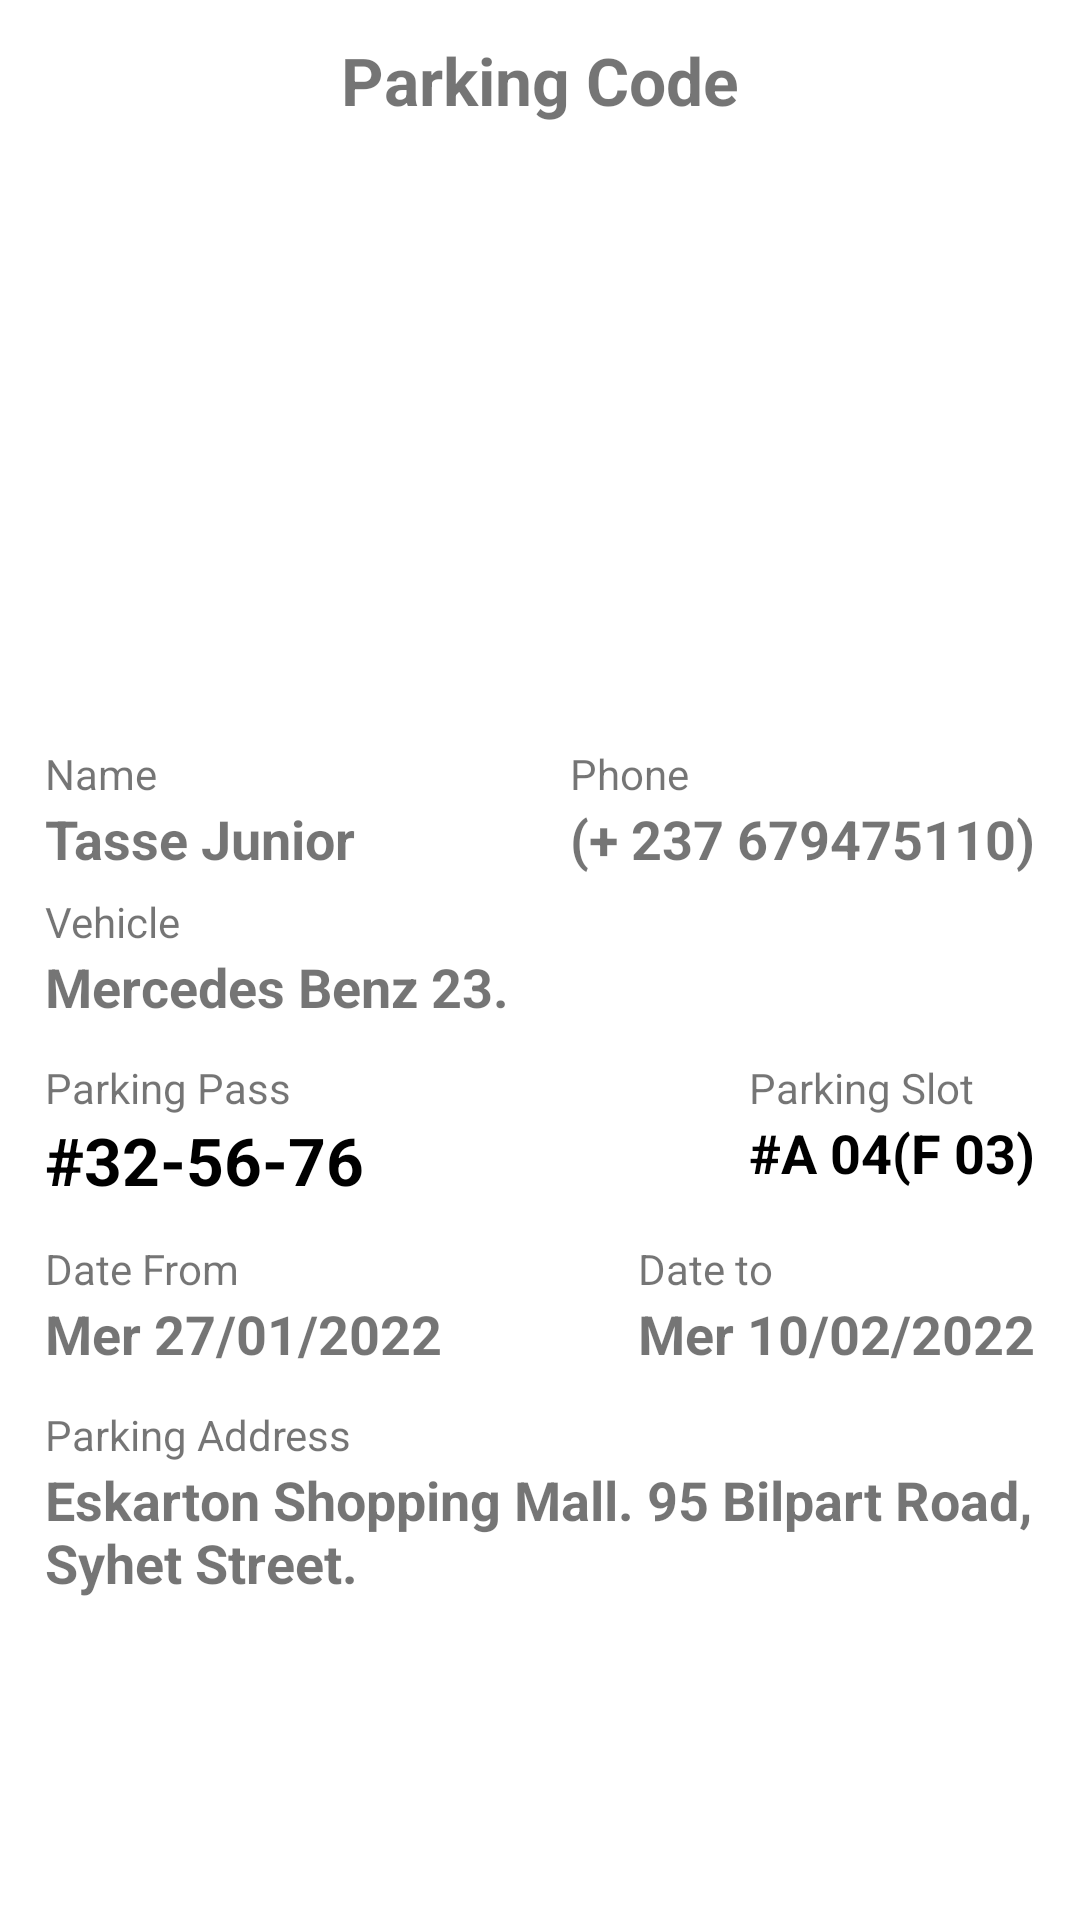

Android layout source for this screen:
<!-- AndroidManifest.xml: application theme Theme.ParkingManage -->
<!-- res/layout/activity_ticket.xml -->
<?xml version="1.0" encoding="utf-8"?>
<LinearLayout xmlns:android="http://schemas.android.com/apk/res/android"
    xmlns:app="http://schemas.android.com/apk/res-auto"
    xmlns:tools="http://schemas.android.com/tools"
    android:layout_width="match_parent"
    android:layout_height="match_parent"
    android:orientation="vertical"
    android:layout_margin="12dp"
    tools:context=".Ticket">

    <LinearLayout
        android:layout_width="match_parent"
        android:layout_height="wrap_content"
        >
        <RelativeLayout
            android:layout_width="match_parent"
            android:layout_height="wrap_content"
            android:padding="12dp"
            >
            <ImageView
                android:id="@+id/clear_icon"
                android:layout_width="wrap_content"
                android:layout_height="wrap_content"
                android:src="@drawable/ic_baseline_clear_24"
                android:layout_centerVertical="true"
                />
            <TextView
                android:layout_width="wrap_content"
                android:layout_height="wrap_content"
                android:layout_marginLeft="12dp"
                android:text="Parking Code"
                android:textSize="22sp"
                android:textStyle="bold"
                android:layout_centerInParent="true"
                android:layout_centerVertical="true"
                />
        </RelativeLayout>

    </LinearLayout>

    <LinearLayout
        android:layout_width="match_parent"
        android:layout_height="wrap_content"
        android:orientation="vertical"
        >
        <RelativeLayout
            android:layout_width="match_parent"
            android:layout_height="wrap_content">

            <ImageView
                android:layout_width="150dp"
                android:layout_height="180dp"
                android:layout_centerHorizontal="true"
                android:src="@drawable/qrcode" />
        </RelativeLayout>
        <LinearLayout
            android:layout_width="match_parent"
            android:layout_height="wrap_content"
            android:layout_margin="15dp"
            android:orientation="vertical"
            >
            <LinearLayout
                android:layout_width="match_parent"
                android:layout_height="wrap_content"
                android:orientation="vertical">
                <RelativeLayout
                    android:layout_width="match_parent"
                    android:layout_height="match_parent">
                    <LinearLayout

                        android:layout_width="wrap_content"
                        android:layout_height="wrap_content"
                        android:orientation="vertical"
                        >
                        <TextView
                            android:layout_width="wrap_content"
                            android:layout_height="wrap_content"
                            android:text="Name"/>
                        <TextView
                            android:layout_width="wrap_content"
                            android:layout_height="wrap_content"
                            android:text="Tasse Junior"
                            android:textStyle="bold"
                            android:textSize="18sp"
                            />
                    </LinearLayout>

                    <LinearLayout
                        android:layout_width="wrap_content"
                        android:layout_height="wrap_content"
                        android:orientation="vertical"
                        android:layout_alignParentEnd="true"
                        >
                        <TextView
                            android:layout_width="wrap_content"
                            android:layout_height="wrap_content"
                            android:text="Phone"/>
                        <TextView
                            android:layout_width="wrap_content"
                            android:layout_height="wrap_content"
                            android:text="(+ 237 679475110)"
                            android:textStyle="bold"
                            android:textSize="18sp"
                            />
                    </LinearLayout>

                </RelativeLayout>
            </LinearLayout>
            <LinearLayout
                android:layout_width="match_parent"
                android:layout_height="wrap_content"
                android:layout_marginVertical="6dp"
                android:orientation="vertical">
                <RelativeLayout
                    android:layout_width="match_parent"
                    android:layout_height="match_parent">
                    <LinearLayout

                        android:layout_width="wrap_content"
                        android:layout_height="wrap_content"
                        android:orientation="vertical"
                        >
                        <TextView
                            android:layout_width="wrap_content"
                            android:layout_height="wrap_content"
                            android:text="Vehicle"/>
                        <TextView
                            android:layout_width="wrap_content"
                            android:layout_height="wrap_content"
                            android:text="Mercedes Benz 23."
                            android:textStyle="bold"
                            android:textSize="18sp"
                            />
                    </LinearLayout>

                </RelativeLayout>
            </LinearLayout>
            <LinearLayout
                android:layout_width="match_parent"
                android:layout_height="wrap_content"
                android:orientation="vertical"
                android:layout_marginVertical="6dp"
                >
                <RelativeLayout
                    android:layout_width="match_parent"
                    android:layout_height="match_parent">
                    <LinearLayout

                        android:layout_width="wrap_content"
                        android:layout_height="wrap_content"
                        android:orientation="vertical"
                        >
                        <TextView
                            android:layout_width="wrap_content"
                            android:layout_height="wrap_content"
                            android:text="Parking Pass"/>
                        <TextView
                            android:layout_width="wrap_content"
                            android:layout_height="wrap_content"
                            android:text="#32-56-76"
                            android:textColor="@color/black"
                            android:textStyle="bold"
                            android:textSize="22sp"
                            />
                    </LinearLayout>

                    <LinearLayout
                        android:layout_width="wrap_content"
                        android:layout_height="wrap_content"
                        android:orientation="vertical"
                        android:layout_alignParentEnd="true"
                        >
                        <TextView
                            android:layout_width="wrap_content"
                            android:layout_height="wrap_content"
                            android:text="Parking Slot"/>
                        <TextView
                            android:layout_width="wrap_content"
                            android:layout_height="wrap_content"
                            android:text="#A 04(F 03)"
                            android:textColor="@color/black"
                            android:textStyle="bold"
                            android:textSize="18sp"
                            />
                    </LinearLayout>

                </RelativeLayout>
            </LinearLayout>
            <LinearLayout
                android:layout_width="match_parent"
                android:layout_height="wrap_content"
                android:layout_marginVertical="6dp"
                android:orientation="vertical">
                <RelativeLayout
                    android:layout_width="match_parent"
                    android:layout_height="match_parent">
                    <LinearLayout

                        android:layout_width="wrap_content"
                        android:layout_height="wrap_content"
                        android:orientation="vertical"
                        >
                        <TextView
                            android:layout_width="wrap_content"
                            android:layout_height="wrap_content"
                            android:text="Date From"/>
                        <TextView
                            android:layout_width="wrap_content"
                            android:layout_height="wrap_content"
                            android:text="Mer 27/01/2022"
                            android:textStyle="bold"
                            android:textSize="18sp"
                            />
                    </LinearLayout>

                    <LinearLayout
                        android:layout_width="wrap_content"
                        android:layout_height="wrap_content"
                        android:orientation="vertical"
                        android:layout_alignParentEnd="true"
                        >
                        <TextView
                            android:layout_width="wrap_content"
                            android:layout_height="wrap_content"
                            android:text="Date to "/>
                        <TextView
                            android:layout_width="wrap_content"
                            android:layout_height="wrap_content"
                            android:text="Mer 10/02/2022"
                            android:textStyle="bold"
                            android:textSize="18sp"
                            />
                    </LinearLayout>

                </RelativeLayout>
            </LinearLayout>
            <LinearLayout
                android:layout_width="match_parent"
                android:layout_height="wrap_content"
                android:layout_marginVertical="6dp"
                android:orientation="vertical">
                <RelativeLayout
                    android:layout_width="match_parent"
                    android:layout_height="match_parent">
                    <LinearLayout

                        android:layout_width="wrap_content"
                        android:layout_height="wrap_content"
                        android:orientation="vertical"
                        >
                        <TextView
                            android:layout_width="wrap_content"
                            android:layout_height="wrap_content"
                            android:text="Parking Address"

                            />
                        <TextView
                            android:layout_width="wrap_content"
                            android:layout_height="wrap_content"
                            android:text="Eskarton Shopping Mall. 95 Bilpart Road, Syhet Street."
                            android:textStyle="bold"
                            android:textSize="18sp"
                            />
                    </LinearLayout>

                </RelativeLayout>
            </LinearLayout>
        </LinearLayout>


    </LinearLayout>

</LinearLayout>
<!-- resources referenced by this layout -->
<resources>
  <style name="Theme.ParkingManage" parent="Theme.MaterialComponents.DayNight.NoActionBar">
          
          <item name="colorPrimary">@color/purple_500</item>
          <item name="colorPrimaryVariant">@color/purple_700</item>
          <item name="colorOnPrimary">@color/white</item>
          
          <item name="colorSecondary">@color/teal_200</item>
          <item name="colorSecondaryVariant">@color/teal_700</item>
          <item name="colorOnSecondary">@color/black</item>
          
          <item name="android:statusBarColor" tools:targetApi="l">?attr/colorPrimaryVariant</item>
          
      </style>
  <!-- not gathered from this repository: default colours our renderer supplied (Android Studio template values) -->
  <color name="purple_500">#FF6200EE</color>
  <color name="purple_700">#FF3700B3</color>
  <color name="teal_200">#FF03DAC5</color>
  <color name="teal_700">#FF018786</color>
  <color name="black">#FF000000</color>
  <color name="white">#FFFFFFFF</color>
</resources>
